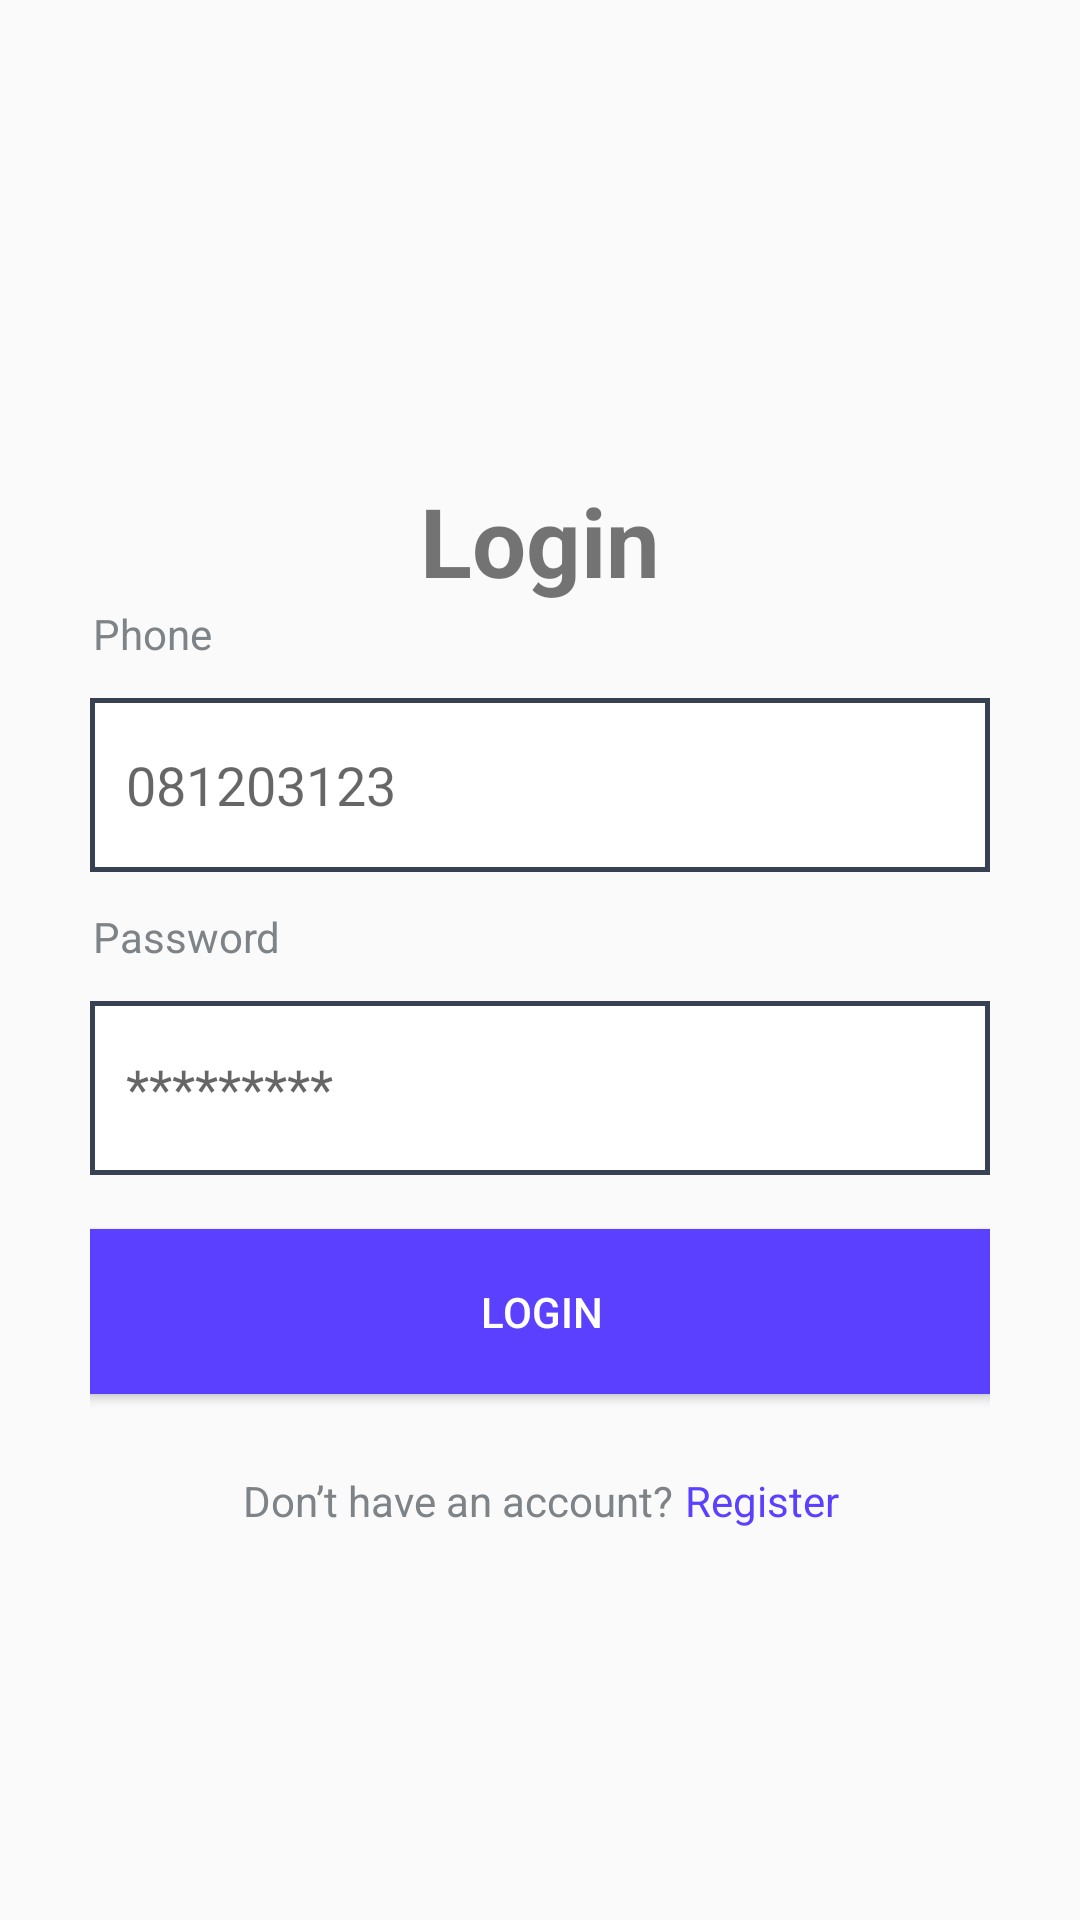

Here is an Android app screen rendered from its layout file. Give the layout XML and the strings, colors and styles it references.
<!-- AndroidManifest.xml: application theme Theme.Posdemo -->
<!-- res/layout/activity_login.xml -->
<?xml version="1.0" encoding="utf-8"?>
<androidx.constraintlayout.widget.ConstraintLayout xmlns:android="http://schemas.android.com/apk/res/android"
    xmlns:app="http://schemas.android.com/apk/res-auto"
    xmlns:tools="http://schemas.android.com/tools"
    android:layout_width="match_parent"
    android:layout_height="match_parent"
    android:padding="30dp"
    tools:context=".ui.auth.login.LoginActivity">

    <TextView
        android:layout_marginBottom="280dp"
        android:id="@+id/loginPageTitle"
        android:layout_width="wrap_content"
        android:layout_height="wrap_content"
        android:text="@string/login"
        android:textSize="32sp"
        android:textStyle="bold"
        app:layout_constraintBottom_toBottomOf="parent"
        app:layout_constraintEnd_toEndOf="parent"
        app:layout_constraintStart_toStartOf="parent"
        app:layout_constraintTop_toTopOf="parent" />

    <TextView
        android:layout_width="wrap_content"
        android:layout_height="wrap_content"
        android:textSize="14sp"
        android:textColor="@color/auth_label"
        android:text="@string/phone_label"
        app:layout_constraintTop_toBottomOf="@+id/loginPageTitle"
        android:id="@+id/phoneLabel"
        android:layout_marginStart="1dp"
        app:layout_constraintStart_toStartOf="parent" />

    <EditText
        android:hint="@string/phone_hint"
        android:background="@drawable/custom_input"
        android:id="@+id/phoneEditText"
        android:layout_width="match_parent"
        android:layout_height="@dimen/auth_input_height"
        android:layout_marginTop="12dp"
        android:importantForAutofill="no"
        android:inputType="text"
        android:paddingStart="12dp"
        app:layout_constraintEnd_toEndOf="parent"
        app:layout_constraintStart_toStartOf="parent"
        app:layout_constraintTop_toBottomOf="@+id/phoneLabel" />

    <TextView
        android:layout_marginTop="12dp"
        android:layout_width="wrap_content"
        android:layout_height="wrap_content"
        android:textSize="14sp"
        android:textColor="@color/auth_label"
        android:text="@string/password_label"
        app:layout_constraintTop_toBottomOf="@+id/phoneEditText"
        android:id="@+id/passwordLabel"
        android:layout_marginStart="1dp"
        app:layout_constraintStart_toStartOf="parent" />

    <EditText
        android:hint="@string/password_hint"
        android:background="@drawable/custom_input"
        android:id="@+id/passwordEditText"
        android:layout_width="match_parent"
        android:layout_height="@dimen/auth_input_height"
        android:layout_marginTop="12dp"
        android:importantForAutofill="no"
        android:inputType="textPassword"
        android:paddingStart="12dp"
        app:layout_constraintEnd_toEndOf="parent"
        app:layout_constraintStart_toStartOf="parent"
        app:layout_constraintTop_toBottomOf="@+id/passwordLabel" />

    <Button
        android:layout_marginTop="12dp"
        android:id="@+id/loginButton"
        android:layout_width="@dimen/auth_input_width"
        android:layout_height="67dp"
        android:backgroundTint="@color/primary"
        android:text="@string/login"
        android:textColor="@color/white"
        app:layout_constraintEnd_toEndOf="parent"
        app:layout_constraintStart_toStartOf="parent"
        app:layout_constraintTop_toBottomOf="@+id/passwordEditText" />

    <TextView
        android:layout_width="wrap_content"
        android:layout_height="wrap_content"
        android:textColor="@color/auth_label"
        android:text="@string/don_t_have_an_account_label"
        app:layout_constraintTop_toBottomOf="@id/loginButton"
        app:layout_constraintStart_toStartOf="parent"
        app:layout_constraintEnd_toEndOf="parent"
        android:layout_marginEnd="55dp"
        android:layout_marginTop="20dp"
        android:id="@+id/accountLabel" />

    <TextView
        android:layout_width="wrap_content"
        android:layout_height="wrap_content"
        android:textColor="@color/primary"
        android:text="@string/register"
        android:id="@+id/registerButton"
        app:layout_constraintStart_toEndOf="@+id/accountLabel"
        app:layout_constraintTop_toBottomOf="@+id/loginButton"
        android:layout_marginTop="20dp"
        android:layout_marginStart="4dp" />

</androidx.constraintlayout.widget.ConstraintLayout>
<!-- resources referenced by this layout -->
<resources>
  <color name="auth_label">#7E8388</color>
  <color name="primary">#5B41FF</color>
  <color name="white">#FFFFFFFF</color>
  <dimen name="auth_input_height">58dp</dimen>
  <dimen name="auth_input_width">376dp</dimen>
  <!-- drawable custom_input (drawable) -->
  <?xml version="1.0" encoding="utf-8"?>
  <shape android:shape="rectangle" xmlns:android="http://schemas.android.com/apk/res/android">
      <solid android:color="@color/white" />
      <stroke android:color="@color/gray" android:width="1.5dp" />
  </shape>
  <string name="don_t_have_an_account_label">Don’t have an account?</string>
  <string name="login">Login</string>
  <string name="password_hint">*********</string>
  <string name="password_label">Password</string>
  <string name="phone_hint">081203123</string>
  <string name="phone_label">Phone</string>
  <string name="register">Register</string>
  <style name="Theme.Posdemo" parent="Base.Theme.Posdemo" />
  <color name="gray">#374151</color>
  <style name="Base.Theme.Posdemo" parent="Theme.AppCompat.Light.NoActionBar">
          
          
      </style>
</resources>
